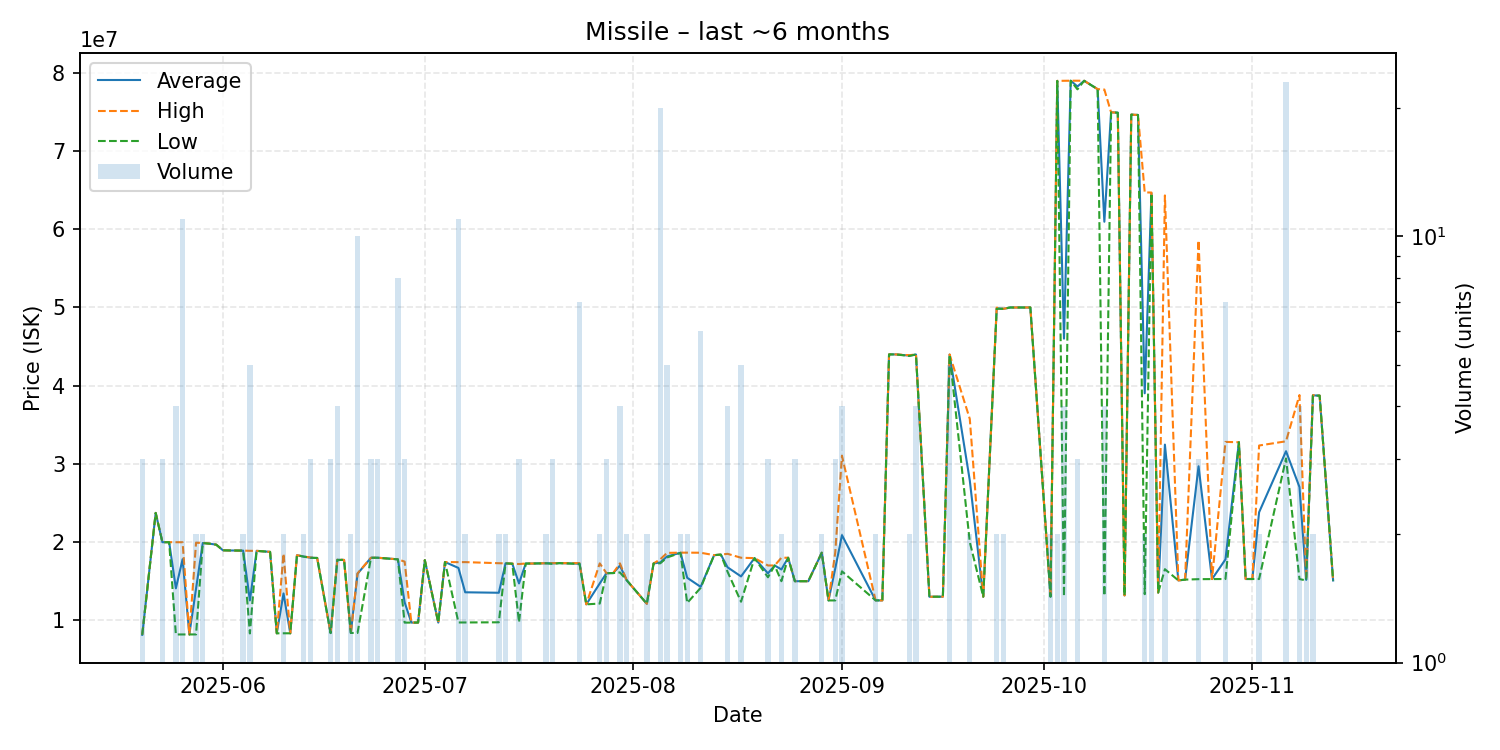

Values plotted in this chart, from the file beside it:
date, average, highest, lowest, order_count, volume
2025-05-20, 8145000, 8149500, 8136000, 3, 3
2025-05-22, 23730000, 23730000, 23730000, 1, 1
2025-05-23, 19986667, 19990000, 19980000, 3, 3
2025-05-24, 19990000, 19990000, 19990000, 1, 1
2025-05-25, 14085500, 19985000, 8186000, 3, 4
2025-05-26, 17813455, 19980000, 8189000, 9, 11
2025-05-27, 8190000, 8190000, 8190000, 1, 1
2025-05-28, 14057500, 19920000, 8195000, 2, 2
2025-05-29, 19885000, 19890000, 19880000, 2, 2
2025-05-30, 19800000, 19800000, 19800000, 1, 1
2025-05-31, 19670000, 19670000, 19670000, 1, 1
2025-06-01, 18950000, 18950000, 18950000, 1, 1
2025-06-02, 18930000, 18930000, 18930000, 1, 1
2025-06-04, 18910000, 18910000, 18910000, 2, 2
2025-06-05, 12544600, 18885000, 8318000, 5, 5
2025-06-06, 18880000, 18880000, 18880000, 1, 1
2025-06-08, 18750000, 18750000, 18750000, 1, 1
2025-06-09, 8337000, 8337000, 8337000, 1, 1
2025-06-10, 13434500, 18530000, 8339000, 2, 2
2025-06-11, 8338000, 8338000, 8338000, 1, 1
2025-06-12, 18320000, 18320000, 18320000, 1, 1
2025-06-13, 18150000, 18160000, 18140000, 2, 2
2025-06-14, 18003333, 18030000, 17990000, 3, 3
2025-06-15, 17970000, 17970000, 17970000, 1, 1
2025-06-17, 8365667, 8367000, 8365000, 2, 3
2025-06-18, 17732500, 17780000, 17720000, 3, 4
2025-06-19, 17720000, 17720000, 17720000, 1, 1
2025-06-20, 8382000, 8382000, 8382000, 1, 2
2025-06-21, 15952600, 16000000, 8386000, 7, 10
2025-06-23, 17996667, 18000000, 17990000, 3, 3
2025-06-24, 18000000, 18000000, 18000000, 3, 3
2025-06-27, 17798750, 17800000, 17790000, 6, 8
2025-06-28, 12301667, 17500000, 9702500, 3, 3
2025-06-29, 9706000, 9706000, 9706000, 1, 1
2025-06-30, 9710000, 9710000, 9710000, 1, 1
2025-07-01, 17690000, 17690000, 17690000, 1, 1
2025-07-03, 9711000, 9711000, 9711000, 1, 1
2025-07-04, 17450000, 17450000, 17450000, 1, 1
2025-07-06, 16694727, 17435000, 9722000, 4, 11
2025-07-07, 13581500, 17440000, 9723000, 2, 2
2025-07-12, 13522000, 17300000, 9744000, 2, 2
2025-07-13, 17280000, 17280000, 17280000, 1, 2
2025-07-14, 17240000, 17240000, 17240000, 1, 1
2025-07-15, 14716333, 17195000, 9759000, 3, 3
2025-07-16, 17260000, 17260000, 17260000, 1, 1
2025-07-17, 17260000, 17260000, 17260000, 1, 1
2025-07-19, 17295000, 17300000, 17290000, 2, 2
2025-07-20, 17280000, 17310000, 17220000, 3, 3
2025-07-21, 17310000, 17310000, 17310000, 1, 1
2025-07-24, 17237143, 17310000, 17210000, 6, 7
2025-07-25, 12040000, 12040000, 12040000, 1, 1
2025-07-27, 14710000, 17280000, 12140000, 2, 2
2025-07-28, 16026667, 16030000, 16020000, 2, 3
2025-07-29, 16040000, 16040000, 16040000, 1, 1
2025-07-30, 16992500, 17280000, 16120000, 3, 4
2025-07-31, 15130000, 15130000, 15130000, 2, 2
2025-08-03, 12115000, 12120000, 12110000, 2, 2
2025-08-04, 17270000, 17270000, 17270000, 1, 1
2025-08-05, 17399000, 17800000, 17290000, 8, 20
2025-08-06, 18164000, 18620000, 18030000, 4, 5
... 65 more rows
